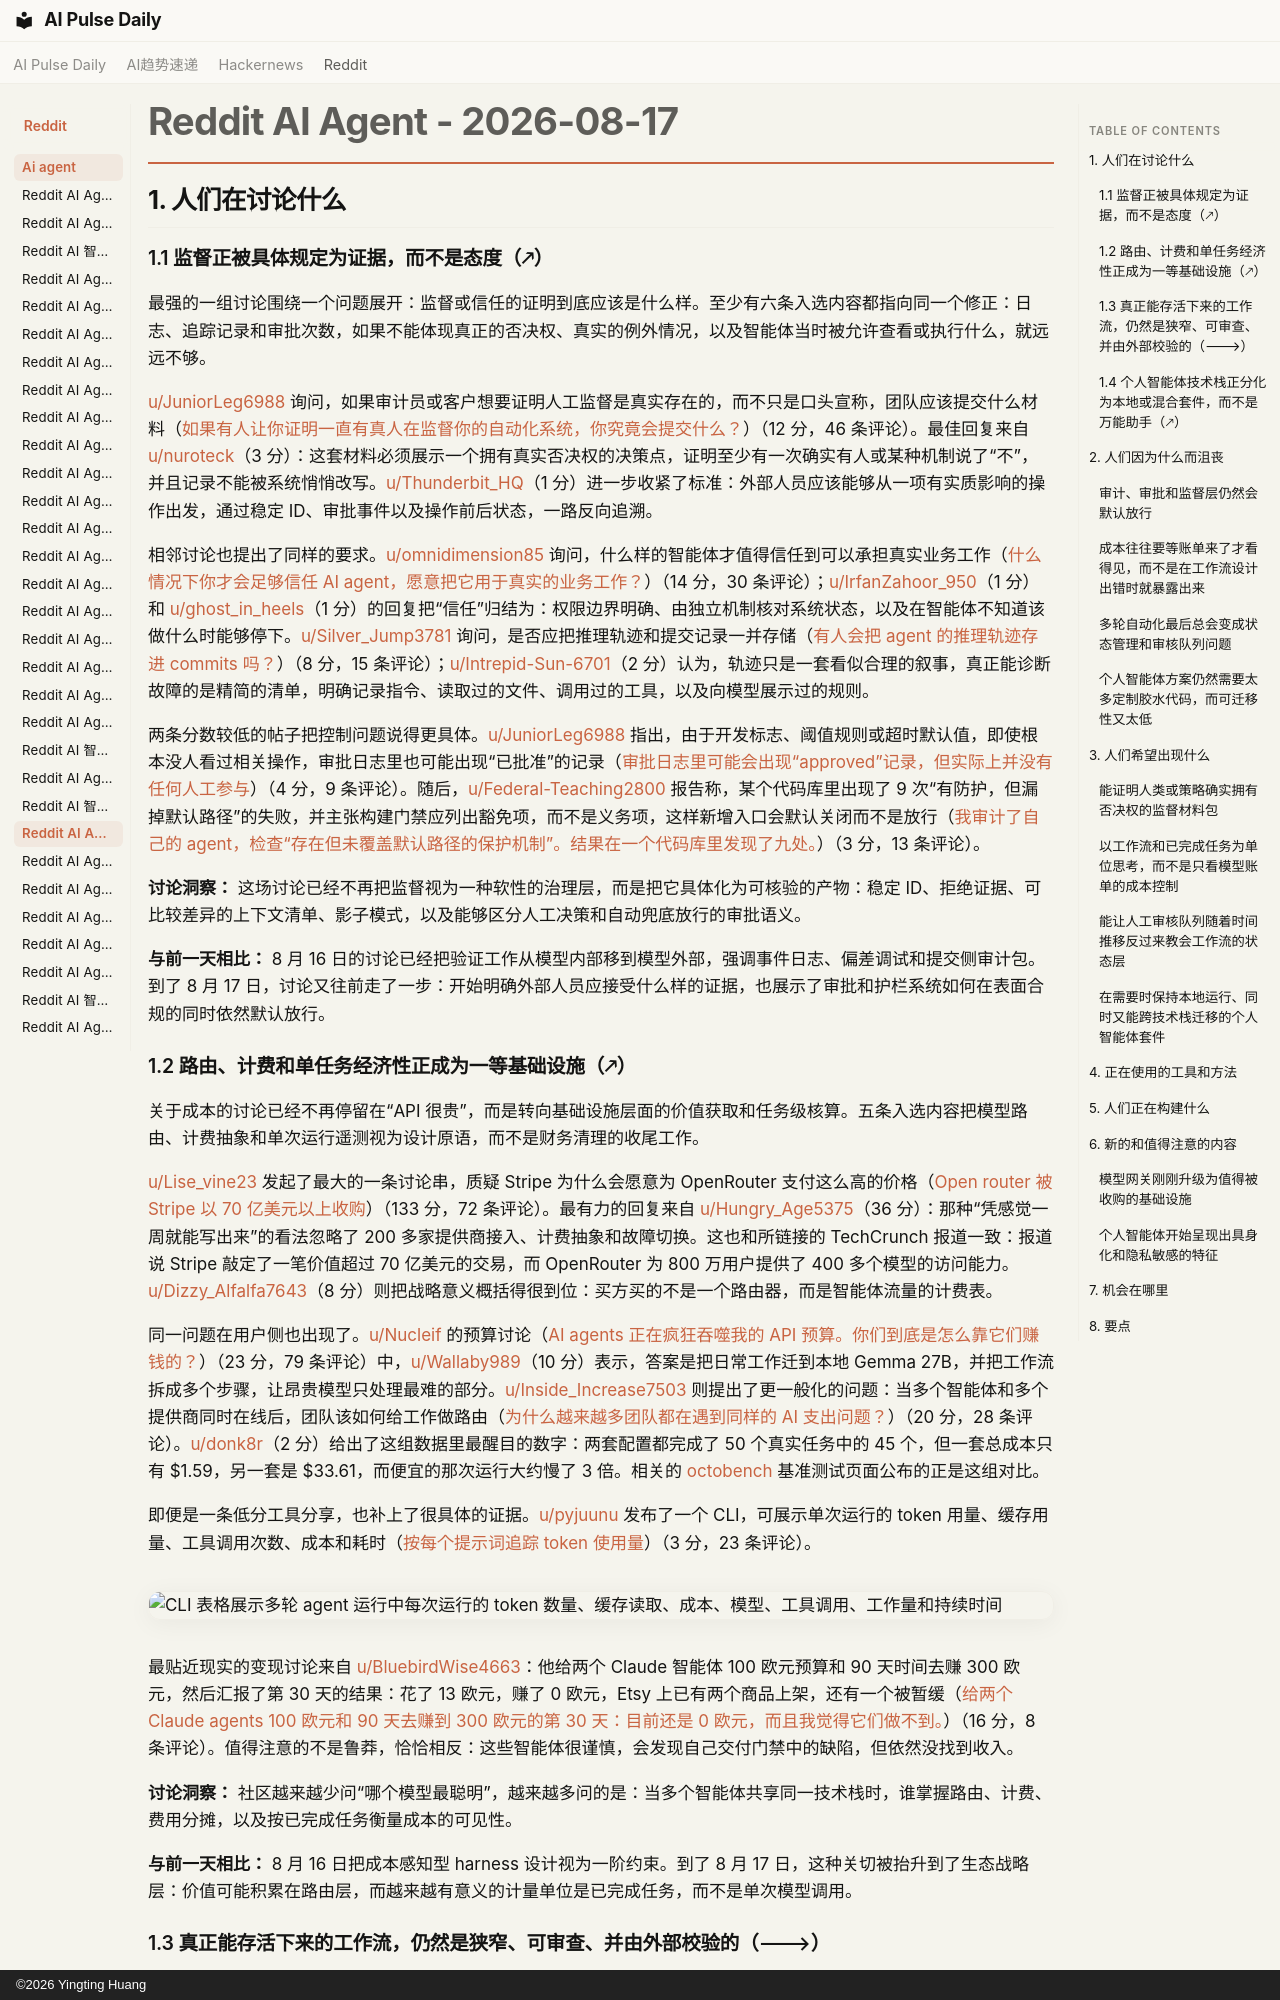

repository: vibewatch/vibewatch.github.io · page: reddit/ai-agent/2026-08-17.zh/index.html · generator: mkdocs · copyright: ©2026 Yingting Huang

# Reddit AI Agent - 2026-08-17

## 1. 人们在讨论什么

### 1.1 监督正被具体规定为证据，而不是态度（🡕）

最强的一组讨论围绕一个问题展开：监督或信任的证明到底应该是什么样。至少有六条入选内容都指向同一个修正：日志、追踪记录和审批次数，如果不能体现真正的否决权、真实的例外情况，以及智能体当时被允许查看或执行什么，就远远不够。

[u/JuniorLeg6988](https://www.reddit.com/user/JuniorLeg6988) 询问，如果审计员或客户想要证明人工监督是真实存在的，而不只是口头宣称，团队应该提交什么材料（[如果有人让你证明一直有真人在监督你的自动化系统，你究竟会提交什么？](https://www.reddit.com/r/AI_Agents/comments/1vqkvxj/if_someone_asked_you_to_prove_a_human_has_been/)）（12 分，46 条评论）。最佳回复来自 [u/nuroteck](https://www.reddit.com/user/nuroteck)（3 分）：这套材料必须展示一个拥有真实否决权的决策点，证明至少有一次确实有人或某种机制说了“不”，并且记录不能被系统悄悄改写。[u/Thunderbit_HQ](https://www.reddit.com/user/Thunderbit_HQ)（1 分）进一步收紧了标准：外部人员应该能够从一项有实质影响的操作出发，通过稳定 ID、审批事件以及操作前后状态，一路反向追溯。

相邻讨论也提出了同样的要求。[u/omnidimension85](https://www.reddit.com/user/omnidimension85) 询问，什么样的智能体才值得信任到可以承担真实业务工作（[什么情况下你才会足够信任 AI agent，愿意把它用于真实的业务工作？](https://www.reddit.com/r/AI_Agents/comments/1vqr3i2/what_would_make_you_trust_an_ai_agent_enough_to/)）（14 分，30 条评论）；[u/IrfanZahoor_950](https://www.reddit.com/user/IrfanZahoor_950)（1 分）和 [u/ghost_in_heels](https://www.reddit.com/user/ghost_in_heels)（1 分）的回复把“信任”归结为：权限边界明确、由独立机制核对系统状态，以及在智能体不知道该做什么时能够停下。[u/Silver_Jump3781](https://www.reddit.com/user/Silver_Jump3781) 询问，是否应把推理轨迹和提交记录一并存储（[有人会把 agent 的推理轨迹存进 commits 吗？](https://www.reddit.com/r/AI_Agents/comments/1vpvwne/is_anyone_storing_an_agents_reasoning_trace_in/)）（8 分，15 条评论）；[u/Intrepid-Sun-6701](https://www.reddit.com/user/Intrepid-Sun-6701)（2 分）认为，轨迹只是一套看似合理的叙事，真正能诊断故障的是精简的清单，明确记录指令、读取过的文件、调用过的工具，以及向模型展示过的规则。

两条分数较低的帖子把控制问题说得更具体。[u/JuniorLeg6988](https://www.reddit.com/user/JuniorLeg6988) 指出，由于开发标志、阈值规则或超时默认值，即使根本没人看过相关操作，审批日志里也可能出现“已批准”的记录（[审批日志里可能会出现“approved”记录，但实际上并没有任何人工参与](https://www.reddit.com/r/AI_Agents/comments/1vqks9g/approval_logs_can_contain_approved_rows_where_no/)）（4 分，9 条评论）。随后，[u/Federal-Teaching2800](https://www.reddit.com/user/Federal-Teaching2800) 报告称，某个代码库里出现了 9 次“有防护，但漏掉默认路径”的失败，并主张构建门禁应列出豁免项，而不是义务项，这样新增入口会默认关闭而不是放行（[我审计了自己的 agent，检查“存在但未覆盖默认路径的保护机制”。结果在一个代码库里发现了九处。](https://www.reddit.com/r/AI_Agents/comments/1vq90qz/i_audited_my_own_agent_for_a_guard_that_exists/)）（3 分，13 条评论）。

**讨论洞察：** 这场讨论已经不再把监督视为一种软性的治理层，而是把它具体化为可核验的产物：稳定 ID、拒绝证据、可比较差异的上下文清单、影子模式，以及能够区分人工决策和自动兜底放行的审批语义。

**与前一天相比：** 8 月 16 日的讨论已经把验证工作从模型内部移到模型外部，强调事件日志、偏差调试和提交侧审计包。到了 8 月 17 日，讨论又往前走了一步：开始明确外部人员应接受什么样的证据，也展示了审批和护栏系统如何在表面合规的同时依然默认放行。
